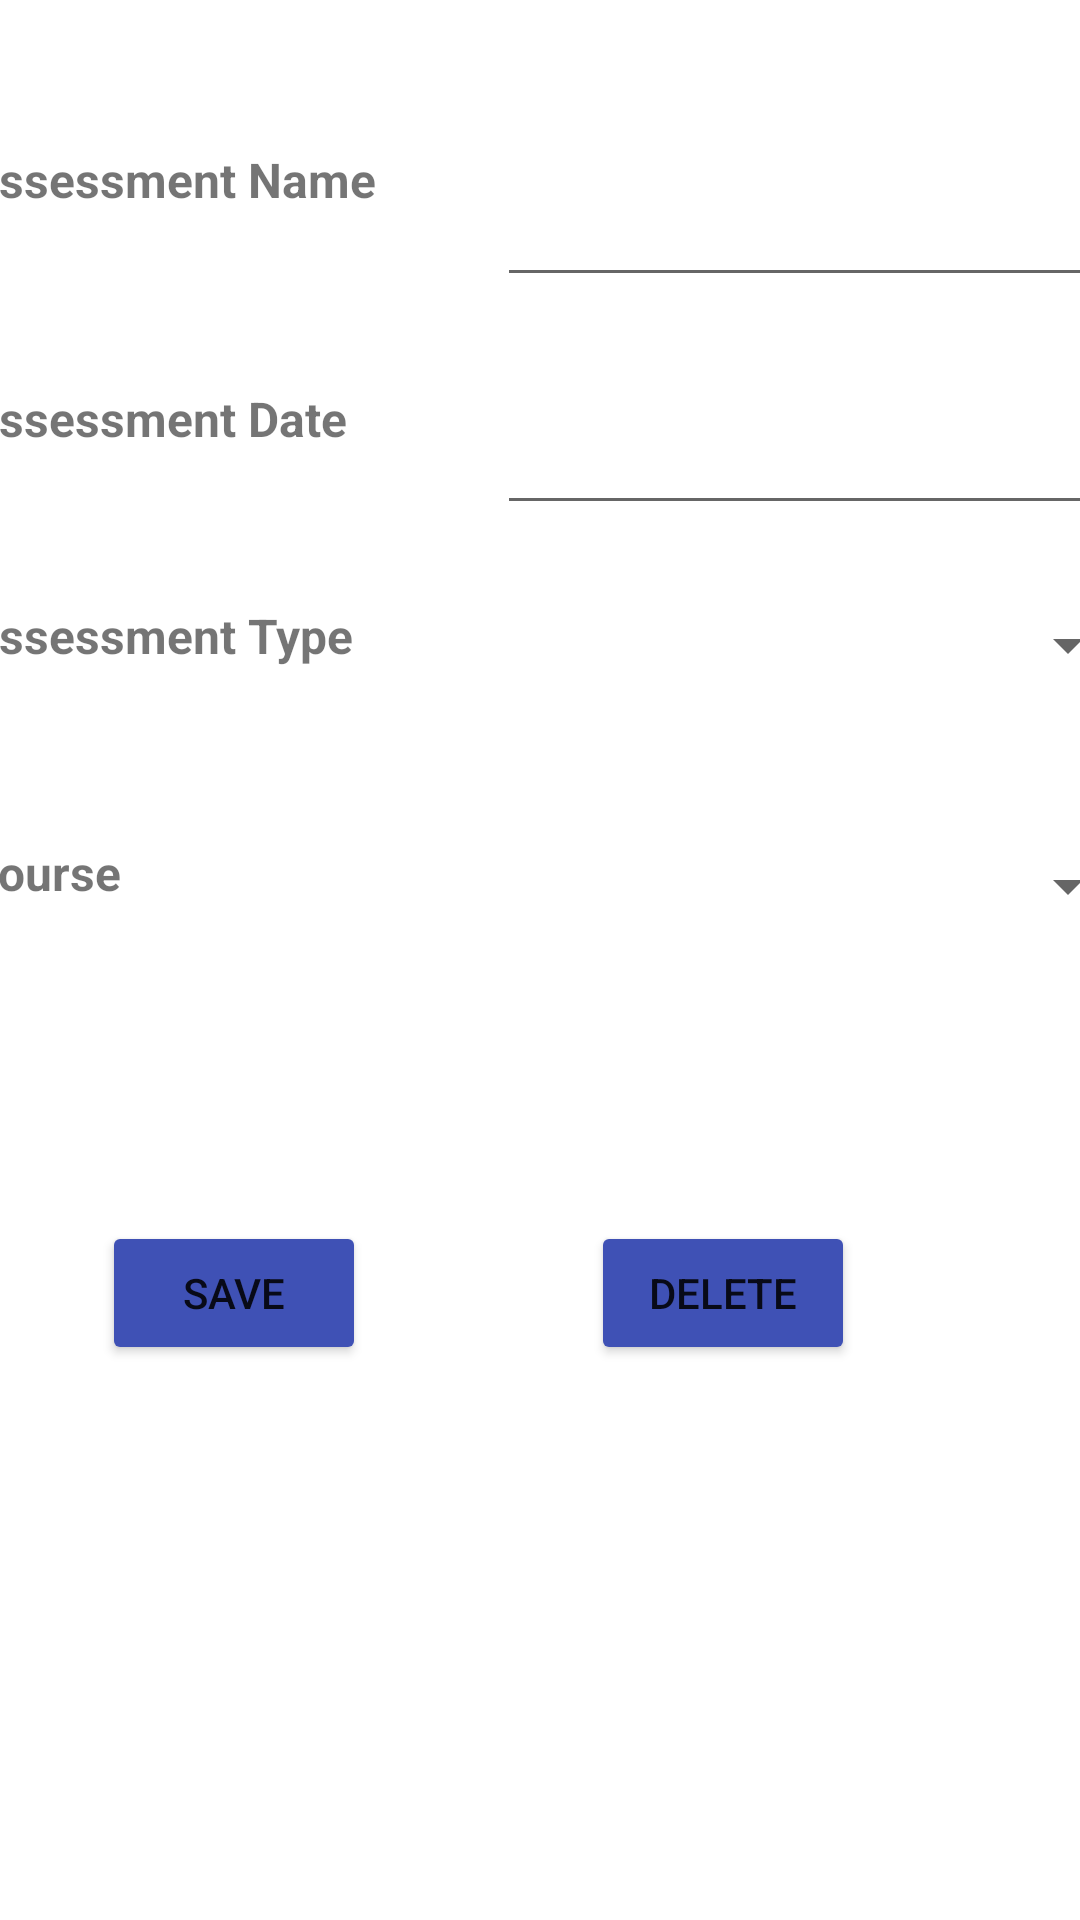

Android layout source for this screen:
<!-- AndroidManifest.xml: application theme Theme.DegreePlannerPCoutureC196 -->
<!-- res/layout/activity_assessment_details.xml -->
<?xml version="1.0" encoding="utf-8"?>
<androidx.constraintlayout.widget.ConstraintLayout xmlns:android="http://schemas.android.com/apk/res/android"
    xmlns:app="http://schemas.android.com/apk/res-auto"
    xmlns:tools="http://schemas.android.com/tools"
    android:layout_width="match_parent"
    android:layout_height="match_parent"
    tools:context=".UI.AssessmentDetails">

    <Button
        android:id="@+id/aDetailsSave"
        android:layout_width="wrap_content"
        android:layout_height="wrap_content"
        android:layout_marginStart="75dp"
        android:layout_marginTop="24dp"
        android:layout_marginEnd="75dp"
        android:backgroundTint="#3F51B5"
        android:text="SAVE"
        app:layout_constraintEnd_toStartOf="@+id/aDetailsDelete"
        app:layout_constraintHorizontal_bias="1.0"
        app:layout_constraintStart_toStartOf="parent"
        app:layout_constraintTop_toBottomOf="@+id/linearLayout5" />

    <LinearLayout
        android:id="@+id/linearLayout5"
        android:layout_width="399dp"
        android:layout_height="367dp"
        android:layout_marginStart="16dp"
        android:layout_marginTop="16dp"
        android:layout_marginEnd="16dp"
        android:orientation="vertical"
        app:layout_constraintEnd_toEndOf="parent"
        app:layout_constraintStart_toStartOf="parent"
        app:layout_constraintTop_toTopOf="parent">

        <LinearLayout
            android:layout_width="match_parent"
            android:layout_height="83dp"
            android:orientation="horizontal">

            <TextView
                android:id="@+id/aDetailName"
                android:layout_width="369dp"
                android:layout_height="wrap_content"
                android:layout_weight="1"
                android:text="  Assessment Name"
                android:textSize="16sp"
                android:textStyle="bold" />

            <EditText
                android:id="@+id/aDetailEditName"
                android:layout_width="match_parent"
                android:layout_height="match_parent"
                android:layout_weight="1" />
        </LinearLayout>

        <LinearLayout
            android:layout_width="match_parent"
            android:layout_height="76dp"
            android:orientation="horizontal">

            <TextView
                android:id="@+id/aDetailDate"
                android:layout_width="369dp"
                android:layout_height="wrap_content"
                android:layout_weight="1"
                android:text="  Assessment Date"
                android:textSize="16sp"
                android:textStyle="bold" />

            <EditText
                android:id="@+id/aDetailEditDate"
                android:layout_width="match_parent"
                android:layout_height="match_parent"
                android:layout_weight="1"
                android:inputType="none" />
        </LinearLayout>

        <LinearLayout
            android:layout_width="match_parent"
            android:layout_height="80dp"
            android:orientation="horizontal">

            <TextView
                android:id="@+id/aDetailType"
                android:layout_width="369dp"
                android:layout_height="wrap_content"
                android:layout_weight="1"
                android:paddingVertical="26sp"
                android:text="  Assessment Type"
                android:textSize="16sp"
                android:textStyle="bold" />

            <Spinner
                android:id="@+id/atypeSpinner"
                android:layout_width="match_parent"
                android:layout_height="match_parent"
                android:layout_weight="1" />
        </LinearLayout>

        <LinearLayout
            android:layout_width="match_parent"
            android:layout_height="81dp"
            android:orientation="horizontal">

            <TextView
                android:id="@+id/aDetailCourse"
                android:layout_width="369dp"
                android:layout_height="wrap_content"
                android:layout_weight="1"
                android:paddingVertical="25sp"
                android:text="  Course"
                android:textSize="16sp"
                android:textStyle="bold" />

            <Spinner
                android:id="@+id/aCourseSpinner"
                android:layout_width="match_parent"
                android:layout_height="match_parent"
                android:layout_weight="1" />

        </LinearLayout>
    </LinearLayout>

    <Button
        android:id="@+id/aDetailsDelete"
        android:layout_width="wrap_content"
        android:layout_height="wrap_content"
        android:layout_marginTop="24dp"
        android:layout_marginEnd="75dp"
        android:backgroundTint="#3F51B5"
        android:text="DELETE"
        app:layout_constraintEnd_toEndOf="parent"
        app:layout_constraintTop_toBottomOf="@+id/linearLayout5" />


</androidx.constraintlayout.widget.ConstraintLayout>
<!-- resources referenced by this layout -->
<resources>
  <style name="Theme.DegreePlannerPCoutureC196" parent="Theme.MaterialComponents.DayNight.DarkActionBar">
          
          <item name="colorPrimary">@color/purple_500</item>
          <item name="colorPrimaryVariant">@color/purple_700</item>
          <item name="colorOnPrimary">@color/white</item>
          
          <item name="colorSecondary">@color/teal_200</item>
          <item name="colorSecondaryVariant">@color/teal_700</item>
          <item name="colorOnSecondary">@color/black</item>
          
          <item name="android:statusBarColor">?attr/colorPrimaryVariant</item>
          
      </style>
  <!-- not gathered from this repository: default colours our renderer supplied (Android Studio template values) -->
  <color name="purple_500">#FF6200EE</color>
  <color name="purple_700">#FF3700B3</color>
  <color name="teal_200">#FF03DAC5</color>
  <color name="teal_700">#FF018786</color>
  <color name="black">#FF000000</color>
  <color name="white">#FFFFFFFF</color>
</resources>
